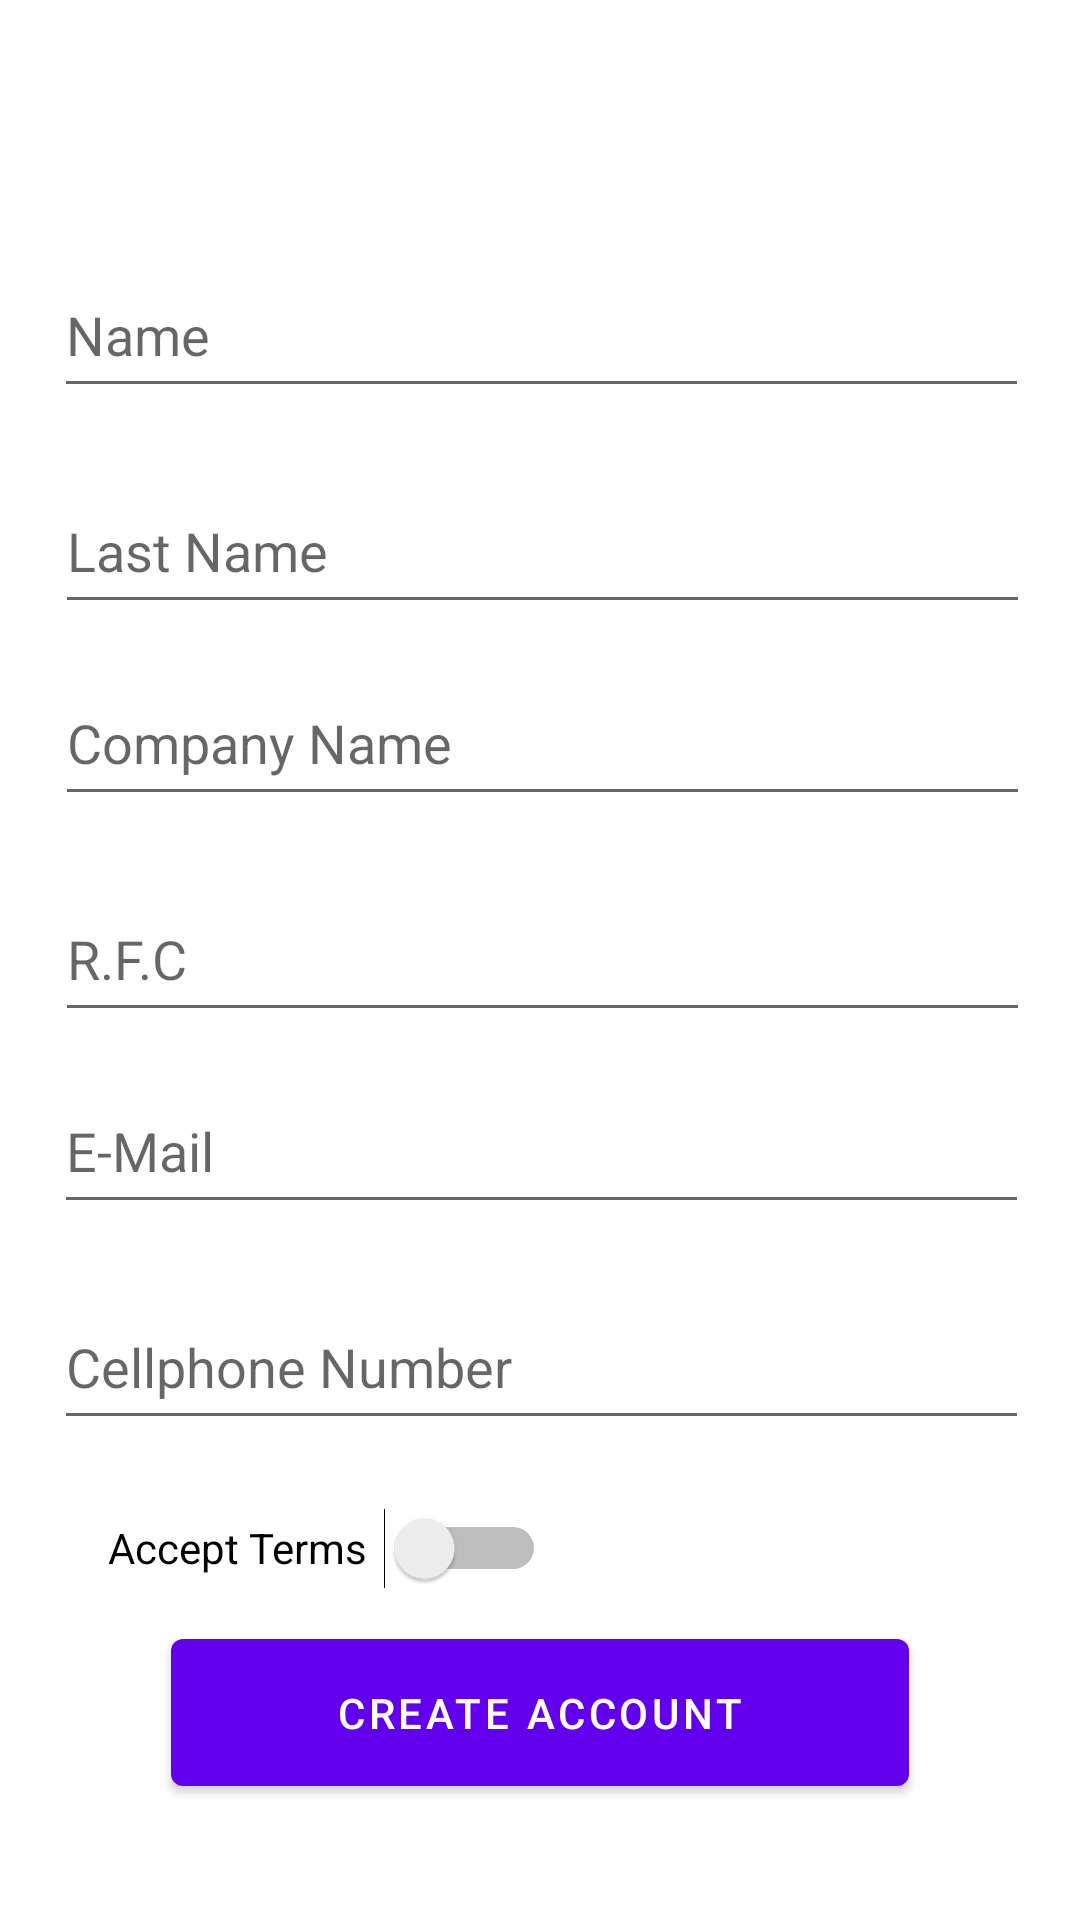

Write the Android layout XML for this screen, with the resource values it uses.
<!-- AndroidManifest.xml: application theme Theme.Servicios_Profesionales_2021 -->
<!-- res/layout/fragment_second.xml -->
<?xml version="1.0" encoding="utf-8"?>
<androidx.constraintlayout.widget.ConstraintLayout
    xmlns:android="http://schemas.android.com/apk/res/android"
    xmlns:app="http://schemas.android.com/apk/res-auto"
    xmlns:tools="http://schemas.android.com/tools"
    android:layout_width="match_parent"
    android:layout_height="match_parent"
    tools:context=".SecondFragment">

    <EditText
        android:id="@+id/eT_Name"
        android:layout_width="325dp"
        android:layout_height="52dp"
        android:layout_marginTop="84dp"
        android:ems="10"
        android:hint="@string/Name_Person"
        android:inputType="textPersonName"
        app:layout_constraintEnd_toEndOf="parent"
        app:layout_constraintHorizontal_bias="0.511"
        app:layout_constraintStart_toStartOf="parent"
        app:layout_constraintTop_toTopOf="parent" />

    <EditText
        android:id="@+id/eT_LastName"
        android:layout_width="325dp"
        android:layout_height="52dp"
        android:layout_marginTop="20dp"
        android:ems="10"
        android:hint="@string/LName_Person"
        android:inputType="textPersonName"
        app:layout_constraintEnd_toEndOf="parent"
        app:layout_constraintHorizontal_bias="0.523"
        app:layout_constraintStart_toStartOf="parent"
        app:layout_constraintTop_toBottomOf="@+id/eT_Name" />

    <EditText
        android:id="@+id/eT_Companyname"
        android:layout_width="325dp"
        android:layout_height="52dp"
        android:layout_marginTop="12dp"
        android:ems="10"
        android:hint="@string/CompanyName"
        android:inputType="textPersonName"
        app:layout_constraintEnd_toEndOf="parent"
        app:layout_constraintHorizontal_bias="0.523"
        app:layout_constraintStart_toStartOf="parent"
        app:layout_constraintTop_toBottomOf="@+id/eT_LastName" />

    <EditText
        android:id="@+id/eT_RFC"
        android:layout_width="325dp"
        android:layout_height="52dp"
        android:layout_marginTop="20dp"
        android:ems="10"
        android:hint="@string/RFC"
        android:inputType="textPersonName"
        app:layout_constraintEnd_toEndOf="parent"
        app:layout_constraintHorizontal_bias="0.523"
        app:layout_constraintStart_toStartOf="parent"
        app:layout_constraintTop_toBottomOf="@+id/eT_Companyname" />


    <EditText
        android:id="@+id/eT_Email"
        android:layout_width="325dp"
        android:layout_height="52dp"
        android:layout_marginTop="12dp"
        android:ems="10"
        android:hint="@string/mail"
        android:inputType="textEmailAddress"
        app:layout_constraintEnd_toEndOf="parent"
        app:layout_constraintHorizontal_bias="0.511"
        app:layout_constraintStart_toStartOf="parent"
        app:layout_constraintTop_toBottomOf="@+id/eT_RFC" />

   <EditText
        android:id="@+id/eT_Cellphone"
        android:layout_width="325dp"
        android:layout_height="52dp"
        android:layout_marginTop="20dp"
        android:ems="10"
        android:hint="@string/Cell"
        android:inputType="phone"
        app:layout_constraintEnd_toEndOf="parent"
        app:layout_constraintHorizontal_bias="0.511"
        app:layout_constraintStart_toStartOf="parent"
        app:layout_constraintTop_toBottomOf="@+id/eT_Email" />

    <Switch
        android:id="@+id/switch_ok"
        android:layout_width="146dp"
        android:layout_height="48dp"
        android:layout_marginTop="12dp"
        android:text="@string/Terms"
        app:layout_constraintEnd_toEndOf="parent"
        app:layout_constraintHorizontal_bias="0.169"
        app:layout_constraintStart_toStartOf="parent"
        app:layout_constraintTop_toBottomOf="@+id/eT_Cellphone" />

    <Button
        android:id="@+id/btn_Save"
        android:layout_width="246dp"
        android:layout_height="61dp"
        android:text="@string/btn_account"
        app:layout_constraintBottom_toBottomOf="parent"
        app:layout_constraintEnd_toEndOf="parent"
        app:layout_constraintStart_toStartOf="parent"
        app:layout_constraintTop_toBottomOf="@+id/eT_Cellphone"
        app:layout_constraintVertical_bias="0.608" />


</androidx.constraintlayout.widget.ConstraintLayout>
<!-- resources referenced by this layout -->
<resources>
  <string name="Cell">Cellphone Number</string>
  <string name="CompanyName"> Company Name </string>
  <string name="LName_Person"> Last Name </string>
  <string name="Name_Person"> Name </string>
  <string name="RFC">R.F.C</string>
  <string name="Terms">Accept Terms </string>
  <string name="btn_account">CREATE ACCOUNT</string>
  <string name="mail">E-Mail</string>
  <style name="Theme.Servicios_Profesionales_2021" parent="Theme.MaterialComponents.DayNight.DarkActionBar">
          
          <item name="colorPrimary">@color/purple_500</item>
          <item name="colorPrimaryVariant">@color/purple_700</item>
          <item name="colorOnPrimary">@color/white</item>
          
          <item name="colorSecondary">@color/teal_200</item>
          <item name="colorSecondaryVariant">@color/teal_700</item>
          <item name="colorOnSecondary">@color/black</item>
          
          <item name="android:statusBarColor" tools:targetApi="l">?attr/colorPrimaryVariant</item>
          
      </style>
  <!-- not gathered from this repository: default colours our renderer supplied (Android Studio template values) -->
  <color name="purple_500">#FF6200EE</color>
  <color name="purple_700">#FF3700B3</color>
  <color name="teal_200">#FF03DAC5</color>
  <color name="teal_700">#FF018786</color>
  <color name="black">#FF000000</color>
  <color name="white">#FFFFFFFF</color>
</resources>
